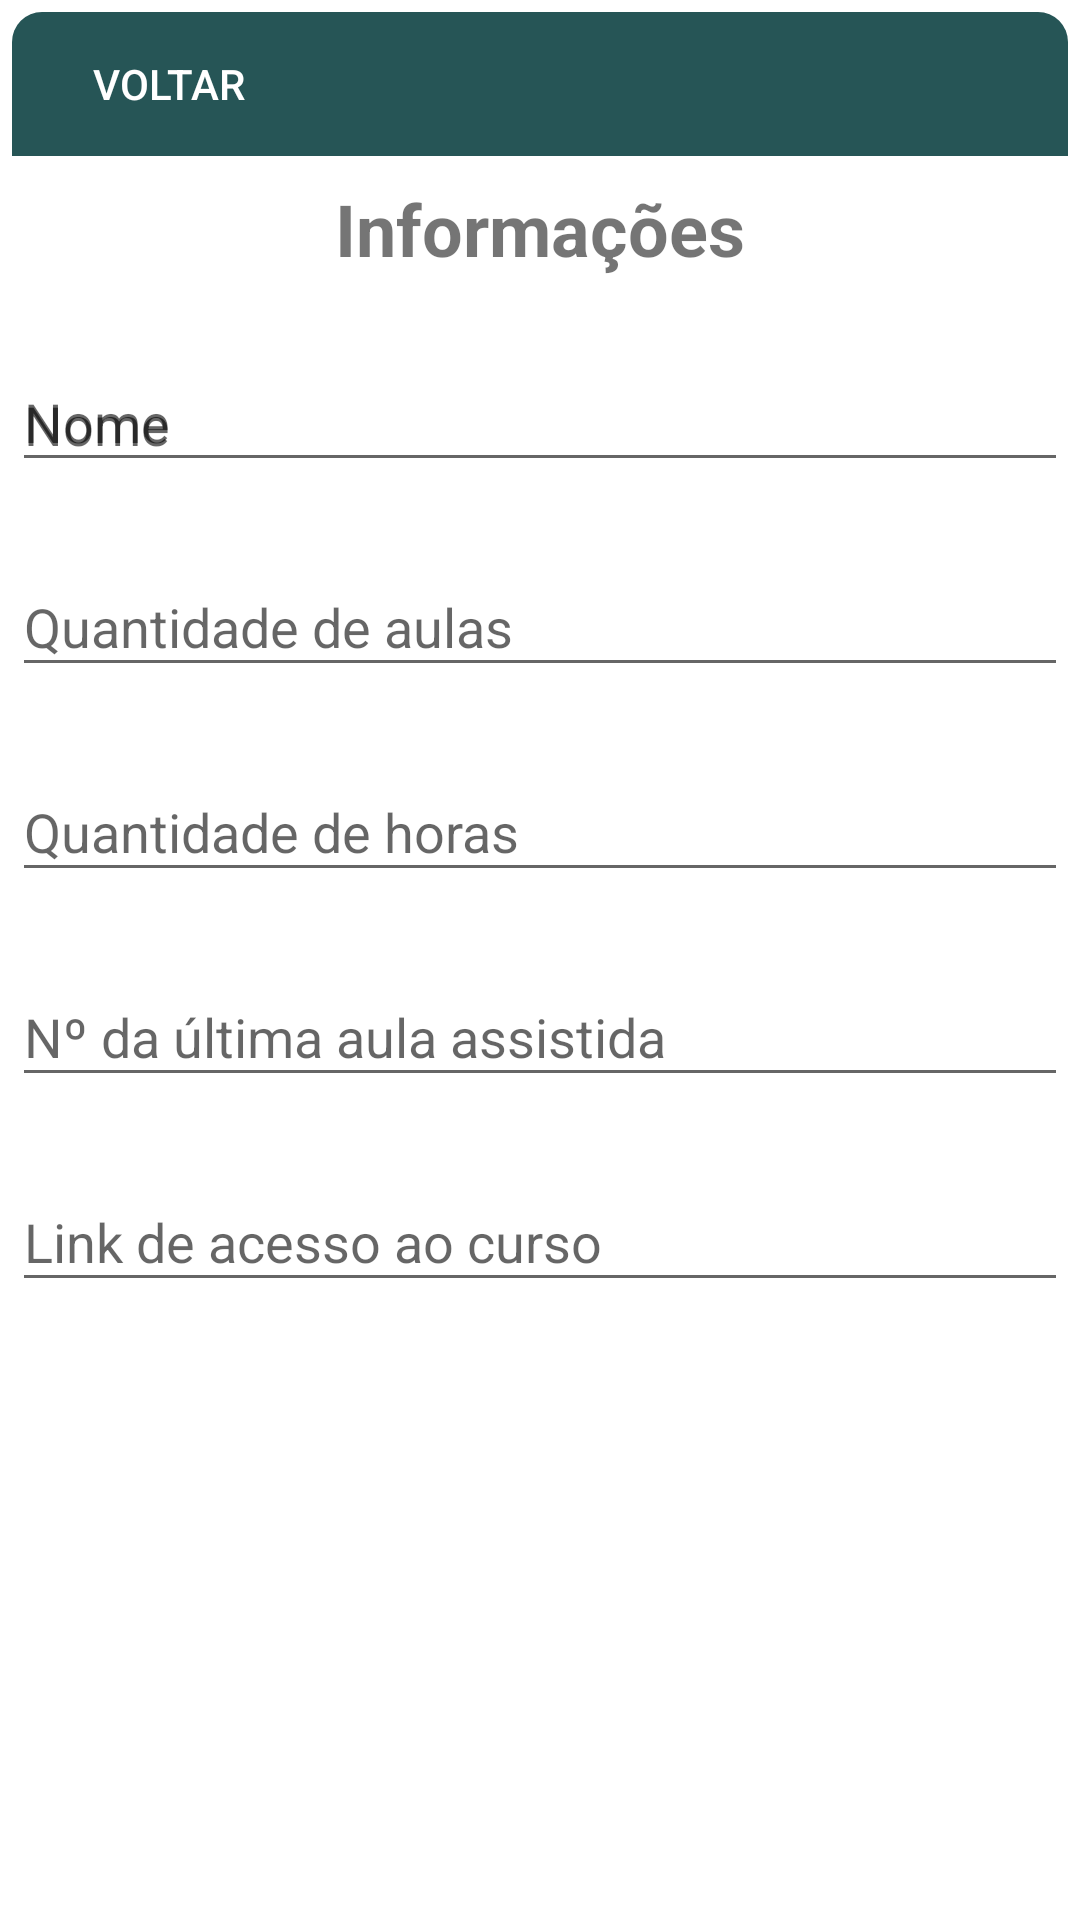

Write the Android layout XML for this screen, with the resource values it uses.
<!-- AndroidManifest.xml: application theme course_counter_theme -->
<!-- res/layout/fragment_info_course.xml -->
<?xml version="1.0" encoding="utf-8"?>
<android.support.constraint.ConstraintLayout xmlns:android="http://schemas.android.com/apk/res/android"
    xmlns:app="http://schemas.android.com/apk/res-auto"
    xmlns:tools="http://schemas.android.com/tools"
    android:layout_width="match_parent"
    android:layout_height="wrap_content"
    android:background="@drawable/white_rounded_edges"
    android:orientation="vertical"
    android:padding="4dp"
    tools:context=".fragment.InfoCourseFragment">

    

    <android.support.constraint.ConstraintLayout
        android:id="@+id/constraintLayout"
        android:layout_width="0dp"
        android:layout_height="wrap_content"
        android:background="@drawable/green_layout_bar_rounded_edges_bottom"
        app:layout_constraintEnd_toStartOf="@+id/guideline4"
        app:layout_constraintStart_toStartOf="@+id/guideline3"
        app:layout_constraintTop_toTopOf="parent">

        <Button
            android:id="@+id/btnBack"
            android:layout_width="wrap_content"
            android:layout_height="wrap_content"
            android:layout_marginStart="8dp"
            android:layout_marginLeft="8dp"
            android:background="@android:color/transparent"
            android:drawableLeft="@drawable/baseline_arrow_back_white_18dp"
            android:drawablePadding="0dp"
            android:text="Voltar"
            android:textColor="@android:color/white"
            app:layout_constraintBottom_toBottomOf="@+id/toolbar2"
            app:layout_constraintEnd_toEndOf="parent"
            app:layout_constraintHorizontal_bias="0.0"
            app:layout_constraintStart_toStartOf="parent"
            app:layout_constraintTop_toTopOf="@+id/toolbar2" />

    </android.support.constraint.ConstraintLayout>

    <TextView
        android:id="@+id/testView3"
        android:layout_width="0dp"
        android:layout_height="wrap_content"
        android:layout_marginTop="8dp"
        android:gravity="center"
        android:text="Informações"
        android:textSize="24sp"
        android:textStyle="bold"
        app:layout_constraintEnd_toStartOf="@+id/guideline4"
        app:layout_constraintStart_toStartOf="@+id/guideline3"
        app:layout_constraintTop_toBottomOf="@+id/constraintLayout" />

    <android.support.design.widget.TextInputLayout
        android:id="@+id/textInputLayout"
        android:layout_width="0dp"
        android:layout_height="wrap_content"
        android:layout_marginTop="16dp"
        android:hint="@string/name_course_list"
        app:layout_constraintEnd_toStartOf="@+id/guideline4"
        app:layout_constraintStart_toStartOf="@+id/guideline3"
        app:layout_constraintTop_toBottomOf="@+id/testView3">

        <android.support.design.widget.TextInputEditText
            android:id="@+id/etName"
            android:layout_width="match_parent"
            android:layout_height="match_parent"
            android:hint="@string/name_course_list"
            android:textColorLink="@color/main_color_green"
            android:textSize="18sp" />
    </android.support.design.widget.TextInputLayout>

    <android.support.design.widget.TextInputLayout
        android:id="@+id/textInputLayout2"
        android:layout_width="0dp"
        android:layout_height="wrap_content"
        android:layout_marginTop="16dp"
        app:layout_constraintEnd_toStartOf="@+id/guideline4"
        app:layout_constraintStart_toStartOf="@+id/guideline3"
        app:layout_constraintTop_toBottomOf="@+id/textInputLayout">

        <android.support.design.widget.TextInputEditText
            android:id="@+id/etNumLessons"
            android:layout_width="match_parent"
            android:layout_height="match_parent"
            android:hint="@string/num_lessons"
            android:inputType="number"
            android:textColorLink="@color/main_color_green"
            android:textSize="18sp" />
    </android.support.design.widget.TextInputLayout>

    <android.support.design.widget.TextInputLayout
        android:id="@+id/textInputLayout3"
        android:layout_width="0dp"
        android:layout_height="wrap_content"
        android:layout_marginTop="16dp"
        app:layout_constraintEnd_toStartOf="@+id/guideline4"
        app:layout_constraintStart_toStartOf="@+id/guideline3"
        app:layout_constraintTop_toBottomOf="@+id/textInputLayout2">

        <android.support.design.widget.TextInputEditText
            android:id="@+id/etNumHours"
            android:layout_width="match_parent"
            android:layout_height="match_parent"
            android:hint="@string/num_hours"
            android:inputType="number"
            android:textColorLink="@color/main_color_green"
            android:textSize="18sp" />
    </android.support.design.widget.TextInputLayout>

    <android.support.design.widget.TextInputLayout
        android:id="@+id/textInputLayout4"
        android:layout_width="0dp"
        android:layout_height="wrap_content"
        android:layout_marginTop="16dp"
        app:layout_constraintEnd_toStartOf="@+id/guideline4"
        app:layout_constraintStart_toStartOf="@+id/guideline3"
        app:layout_constraintTop_toBottomOf="@+id/textInputLayout3">

        <android.support.design.widget.TextInputEditText
            android:id="@+id/etNumCurrentLesson"
            android:layout_width="match_parent"
            android:layout_height="match_parent"
            android:hint="@string/num_current_lesson"
            android:inputType="number"
            android:textColorLink="@color/main_color_green"
            android:textSize="18sp" />
    </android.support.design.widget.TextInputLayout>

    <android.support.design.widget.TextInputLayout
        android:id="@+id/textInputLayout5"
        android:layout_width="0dp"
        android:layout_height="wrap_content"
        android:layout_marginTop="16dp"
        app:layout_constraintEnd_toStartOf="@+id/guideline4"
        app:layout_constraintStart_toStartOf="@+id/guideline3"
        app:layout_constraintTop_toBottomOf="@+id/textInputLayout4">

        <android.support.design.widget.TextInputEditText
            android:id="@+id/etLink"
            android:layout_width="match_parent"
            android:layout_height="match_parent"
            android:hint="@string/link_course"
            android:inputType="text"
            android:textColorLink="@color/main_color_green"
            android:textSize="18sp" />
    </android.support.design.widget.TextInputLayout>

    <android.support.constraint.Guideline
        android:id="@+id/guideline3"
        android:layout_width="wrap_content"
        android:layout_height="wrap_content"
        android:orientation="vertical"
        app:layout_constraintGuide_begin="0dp" />

    <android.support.constraint.Guideline
        android:id="@+id/guideline4"
        android:layout_width="wrap_content"
        android:layout_height="wrap_content"
        android:orientation="vertical"
        app:layout_constraintGuide_end="0dp" />
</android.support.constraint.ConstraintLayout>
<!-- resources referenced by this layout -->
<resources>
  <color name="main_color_green">#265556</color>
  <!-- drawable green_layout_bar_rounded_edges_bottom (drawable) -->
  <?xml version="1.0" encoding="utf-8"?>
  <shape xmlns:android="http://schemas.android.com/apk/res/android"
      android:padding="10dp"
      android:shape="rectangle" >
  
      <solid android:color="@color/main_color_green" />
  
      <corners
          android:topRightRadius="10dp"
          android:topLeftRadius="10dp"/>
  
  </shape>
  <!-- drawable white_rounded_edges (drawable) -->
  <?xml version="1.0" encoding="utf-8"?>
  <shape xmlns:android="http://schemas.android.com/apk/res/android"
      android:padding="10dp"
      android:shape="rectangle" >
  
      <solid android:color="#ffffff" />
  
      <corners
      android:bottomLeftRadius="10dp"
      android:bottomRightRadius="10dp"
      android:topLeftRadius="10dp"
      android:topRightRadius="10dp" />
  
  </shape>
  <string name="link_course">Link de acesso ao curso</string>
  <string name="name_course_list">Nome</string>
  <string name="num_current_lesson">Nº da última aula assistida</string>
  <string name="num_hours">Quantidade de horas</string>
  <string name="num_lessons">Quantidade de aulas</string>
  <style name="course_counter_theme" parent="Theme.AppCompat.Light.NoActionBar">
          <item name="android:colorBackground">@android:color/background_light</item>
      </style>
</resources>
